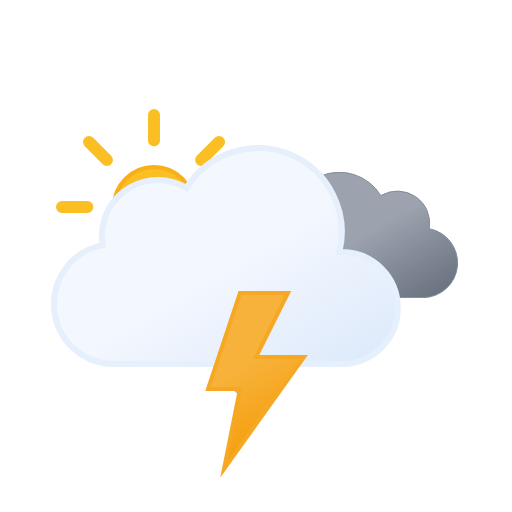
t = 0.00 s
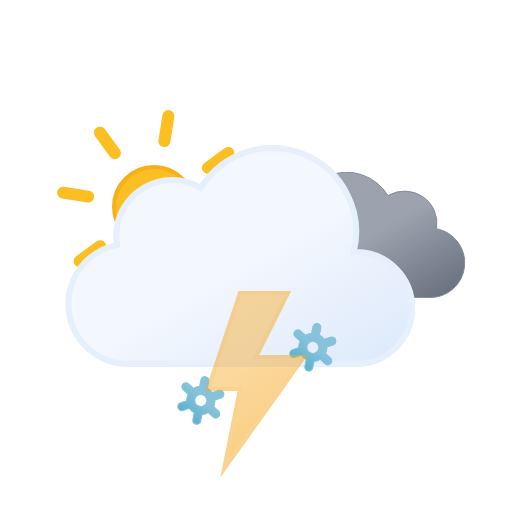
t = 1.20 s
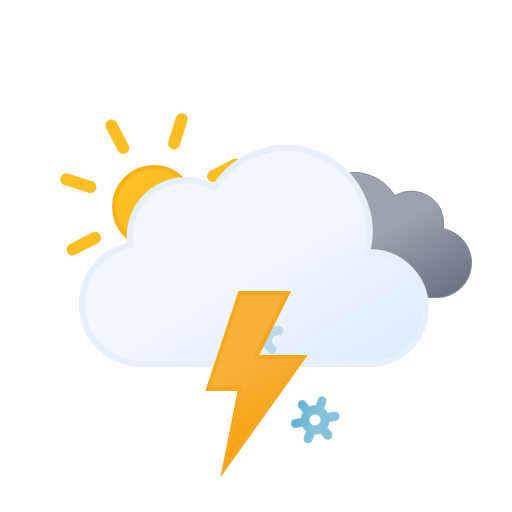
t = 2.33 s
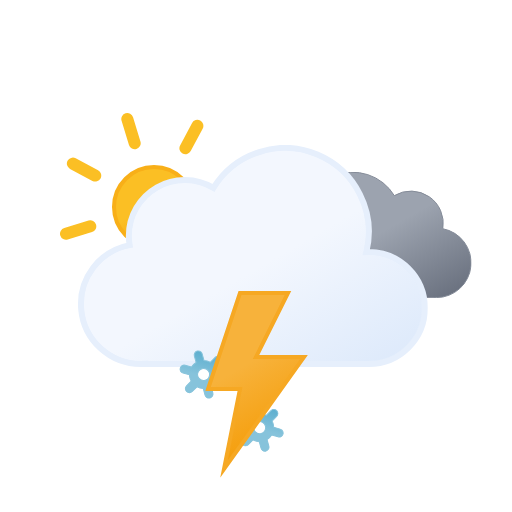
t = 3.75 s
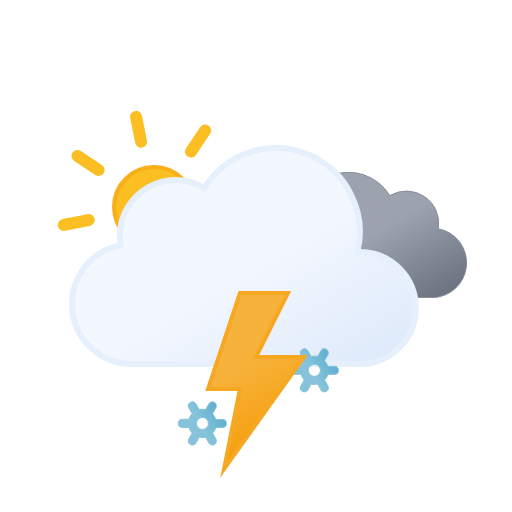
t = 4.50 s
t = 6.00 s: frame unchanged from t = 0.00 s, image omitted

The animated SVG that drew these frames (rendered in a browser with its animation timeline set to each time). Animation: 13 SMIL elements (animate=4,animateTransform=9); one cycle of 6.00 s, repeats indefinitely.

<svg xmlns="http://www.w3.org/2000/svg" xmlns:xlink="http://www.w3.org/1999/xlink" viewBox="0 0 512 512">
    <defs>
        <linearGradient id="a" x1="99.45" y1="30.68" x2="232.64" y2="261.37" gradientUnits="userSpaceOnUse">
            <stop offset="0" stop-color="#f3f7fe"/>
            <stop offset="0.45" stop-color="#f3f7fe"/>
            <stop offset="1" stop-color="#deeafb"/>
        </linearGradient>
        <linearGradient id="b" x1="52.74" y1="9.62" x2="133.36" y2="149.27" gradientUnits="userSpaceOnUse">
            <stop offset="0" stop-color="#9ca3af"/>
            <stop offset="0.45" stop-color="#9ca3af"/>
            <stop offset="1" stop-color="#6b7280"/>
        </linearGradient>
        <linearGradient id="c" x1="8.67" y1="17.07" x2="80.88" y2="142.14" gradientUnits="userSpaceOnUse">
            <stop offset="0" stop-color="#f7b23b"/>
            <stop offset="0.45" stop-color="#f7b23b"/>
            <stop offset="1" stop-color="#f59e0b"/>
        </linearGradient>
        <linearGradient id="d" x1="11.38" y1="5.93" x2="32.82" y2="43.07" gradientUnits="userSpaceOnUse">
            <stop offset="0" stop-color="#86c3db"/>
            <stop offset="0.45" stop-color="#86c3db"/>
            <stop offset="1" stop-color="#5eafcf"/>
        </linearGradient>
        <linearGradient id="e" x1="67.38" y1="5.93" x2="88.82" y2="43.07" xlink:href="#d"/>
        <linearGradient id="f" x1="123.38" y1="5.93" x2="144.82" y2="43.07" xlink:href="#d"/>
        <linearGradient id="g" x1="78" y1="63.35" x2="118" y2="132.65" gradientUnits="userSpaceOnUse">
            <stop offset="0" stop-color="#fbbf24"/>
            <stop offset="0.45" stop-color="#fbbf24"/>
            <stop offset="1" stop-color="#f59e0b"/>
        </linearGradient>
        <symbol id="i" viewBox="0 0 196 196">
            <!-- sun-core -->
            <circle cx="98" cy="98" r="40" stroke="#f8af18" stroke-miterlimit="10" stroke-width="4" fill="url(#g)"/>

            <!-- sun-rays -->
            <path d="M98,31.38V6m0,184V164.62M145.11,50.89,163.05,33M33,163.05l17.94-17.94m0-94.22L33,33m130.1,130.1-17.94-17.94M6,98H31.38M190,98H164.62" fill="none" stroke="#fbbf24" stroke-linecap="round" stroke-miterlimit="10" stroke-width="12">
                <animateTransform
                    attributeName="transform"
                    additive="sum"
                    type="rotate"
                    values="0 98 98; 45 98 98"
                    dur="6s"
                    repeatCount="indefinite"/>
            </path>
        </symbol>
        <symbol id="k" viewBox="0 0 200.26 126.12">
            <path d="M.5,93.18a32.44,32.44,0,0,0,32.44,32.44H162.69v-.12c.77,0,1.53.12,2.31.12a34.75,34.75,0,0,0,6.49-68.89A32.38,32.38,0,0,0,123,23.62,48.58,48.58,0,0,0,34.4,60.81c-.49,0-1-.07-1.46-.07A32.44,32.44,0,0,0,.5,93.18Z" stroke="#848b98" stroke-miterlimit="10" fill="url(#b)"/>
        </symbol>
        <symbol id="l" viewBox="0 0 350 222">
            <path d="M291,107c-.85,0-1.68.09-2.53.13A83.9,83.9,0,0,0,135.6,42.92,55.91,55.91,0,0,0,51,91a56.56,56.56,0,0,0,.8,9.08A60,60,0,0,0,63,219c1.35,0,2.67-.11,4-.2v.2H291a56,56,0,0,0,0-112Z" stroke="#e6effc" stroke-miterlimit="10" stroke-width="6" fill="url(#a)"/>
        </symbol>
        <symbol id="j" viewBox="0 0 398 222" overflow="visible">
            <!-- dark-cloud -->
            <use width="200.26" height="126.12" transform="translate(198 27)" xlink:href="#k">
                <animateTransform
                    attributeName="transform"
                    additive="sum"
                    type="translate"
                    values="-9 0; 9 0; -9 0"
                    dur="6s"
                    repeatCount="indefinite"/>
            </use>

            <!-- cloud -->
            <use width="350" height="222" xlink:href="#l">
                <animateTransform
                    attributeName="transform"
                    additive="sum"
                    type="translate"
                    values="-18 0; 18 0; -18 0"
                    dur="6s"
                    repeatCount="indefinite"/>
            </use>
        </symbol>
        <symbol id="h" viewBox="0 0 410.84 258" overflow="visible">
            <use width="196" height="196" xlink:href="#i"/>
            <use width="398" height="222" transform="translate(12.84 36)" xlink:href="#j"/>
        </symbol>
        <symbol id="m" viewBox="0 0 156.2 49" overflow="visible">
            <!--snowflake-1 -->
            <g>
                <path d="M41.67,31l-5.78-3.3a13.74,13.74,0,0,0,0-6.47L41.67,18a4,4,0,0,0,1.49-5.46A4.08,4.08,0,0,0,37.62,11l-5.79,3.3a13.61,13.61,0,0,0-2.64-2,13.84,13.84,0,0,0-3-1.28V4.5a4.05,4.05,0,0,0-8.1,0v6.6a14.25,14.25,0,0,0-5.69,3.23L6.58,11A4.08,4.08,0,0,0,1,12.5,4,4,0,0,0,2.53,18l5.78,3.3a13.74,13.74,0,0,0,0,6.47L2.53,31A4,4,0,0,0,1,36.5a4.08,4.08,0,0,0,3.52,2,4,4,0,0,0,2-.54l5.79-3.3a13.61,13.61,0,0,0,2.64,2,13.8,13.8,0,0,0,3,1.27V44.5a4.05,4.05,0,0,0,8.1,0V37.89a14.22,14.22,0,0,0,5.68-3.23L37.62,38a4,4,0,0,0,2,.54,4.08,4.08,0,0,0,3.52-2A4,4,0,0,0,41.67,31ZM19.06,29.7a6,6,0,0,1-2.22-8.2,6.1,6.1,0,0,1,5.27-3,6.16,6.16,0,0,1,3,.8,6,6,0,0,1,2.22,8.2A6.12,6.12,0,0,1,19.06,29.7Z" stroke="#86c3db" stroke-miterlimit="10" fill="url(#d)" opacity="0">
                    <animateTransform
                        attributeName="transform"
                        additive="sum"
                        type="rotate"
                        values="0 24 24; 360 24 24"
                        dur="6s"
                        repeatCount="indefinite"/>

                    <animate
                        id="t1"
                        attributeName="opacity"
                        values="0; 1; 1; 0"
                        begin="0s; t1.end+1s"
                        dur="2s"
                        keyTimes="0; .17; .83; 1"/>
                </path>

                <animateTransform
                    id="s1"
                    attributeName="transform"
                    additive="sum"
                    type="translate"
                    values="0 -36; 0 92;"
                    begin="0s; s1.end+1s"
                    dur="2s"/>
            </g>

            <!--snowflake-2 -->
            <g>
                <path d="M97.67,31l-5.78-3.3a13.74,13.74,0,0,0,0-6.47L97.67,18a4,4,0,0,0,1.49-5.46A4.08,4.08,0,0,0,93.62,11l-5.79,3.3a13.61,13.61,0,0,0-2.64-2,13.84,13.84,0,0,0-3-1.28V4.5a4.05,4.05,0,0,0-8.1,0v6.6a14.25,14.25,0,0,0-5.69,3.23L62.58,11A4.08,4.08,0,0,0,57,12.5,4,4,0,0,0,58.53,18l5.78,3.3a13.74,13.74,0,0,0,0,6.47L58.53,31A4,4,0,0,0,57,36.5a4.08,4.08,0,0,0,3.52,2,4,4,0,0,0,2-.54l5.79-3.3a13.61,13.61,0,0,0,2.64,2,13.8,13.8,0,0,0,3,1.27V44.5a4.05,4.05,0,0,0,8.1,0V37.89a14.22,14.22,0,0,0,5.68-3.23L93.62,38a4,4,0,0,0,2,.54,4.08,4.08,0,0,0,3.52-2A4,4,0,0,0,97.67,31ZM75.06,29.7a6,6,0,0,1-2.22-8.2,6.1,6.1,0,0,1,5.27-3,6.16,6.16,0,0,1,3,.8,6,6,0,0,1,2.22,8.2A6.12,6.12,0,0,1,75.06,29.7Z" stroke="#86c3db" stroke-miterlimit="10" fill="url(#e)" opacity="0">
                    <animateTransform
                        attributeName="transform"
                        additive="sum"
                        type="rotate"
                        values="0 80 24; 360 80 24"
                        dur="6s"
                        repeatCount="indefinite"/>

                    <animate
                        id="t2"
                        attributeName="opacity"
                        values="0; 1; 1; 0"
                        begin="-.83s; t2.end+1s"
                        dur="2s"
                        keyTimes="0; .17; .83; 1"/>
                </path>

                <animateTransform
                    id="s2"
                    attributeName="transform"
                    additive="sum"
                    type="translate"
                    values="0 -36; 0 92;"
                    begin="-.83s; s2.end+1s"
                    dur="2s"/>
            </g>

            <!--snowflake-3 -->
            <g>
                <path d="M153.67,31l-5.78-3.3a13.74,13.74,0,0,0,0-6.47L153.67,18a4,4,0,0,0,1.49-5.46A4.08,4.08,0,0,0,149.62,11l-5.79,3.3a13.61,13.61,0,0,0-2.64-2,13.84,13.84,0,0,0-3-1.28V4.5a4.05,4.05,0,0,0-8.1,0v6.6a14.25,14.25,0,0,0-5.69,3.23L118.58,11A4.08,4.08,0,0,0,113,12.5,4,4,0,0,0,114.53,18l5.78,3.3a13.74,13.74,0,0,0,0,6.47L114.53,31A4,4,0,0,0,113,36.5a4.08,4.08,0,0,0,3.52,2,4,4,0,0,0,2-.54l5.79-3.3a13.61,13.61,0,0,0,2.64,2,13.8,13.8,0,0,0,3,1.27V44.5a4.05,4.05,0,0,0,8.1,0V37.89a14.22,14.22,0,0,0,5.68-3.23l5.79,3.3a4,4,0,0,0,2,.54,4.08,4.08,0,0,0,3.52-2A4,4,0,0,0,153.67,31ZM131.06,29.7a6,6,0,0,1-2.22-8.2,6.1,6.1,0,0,1,5.27-3,6.16,6.16,0,0,1,3,.8,6,6,0,0,1,2.22,8.2A6.12,6.12,0,0,1,131.06,29.7Z" stroke="#86c3db" stroke-miterlimit="10" fill="url(#f)" opacity="0">
                    <animateTransform
                        attributeName="transform"
                        additive="sum"
                        type="rotate"
                        values="0 136 24; 360 136 24"
                        dur="6s"
                        repeatCount="indefinite"/>

                    <animate
                        id="t3"
                        attributeName="opacity"
                        values="0; 1; 1; 0"
                        begin=".83s; t3.end+1s"
                        dur="2s"
                        keyTimes="0; .17; .83; 1"/>
                </path>

                <animateTransform
                    id="s3"
                    attributeName="transform"
                    additive="sum"
                    type="translate"
                    values="0 -36; 0 92;"
                    begin=".83s; s3.end+1s"
                    dur="2s"/>
            </g>
        </symbol>
        <symbol id="n" viewBox="0 0 102.66 186.75">
            <!-- lightning-bolt -->
            <polygon points="34.77 2 2.77 98 34.77 98 18.77 178 98.78 66 50.77 66 82.78 2 34.77 2" stroke="#f6a823" stroke-miterlimit="10" stroke-width="4" fill="url(#c)">
                <animate
                    id="x1"
                    attributeName="opacity"
                    values="1; 1; 0; 1; 0; 1; 0; 1"
                    begin="0s; x1.end+.67s"
                    dur="1.33s"
                    keyTimes="0; .38; .5; .63; .75; .86; .94; 1"/>
            </polygon>
        </symbol>
    </defs>
    <use width="410.84" height="258" transform="translate(56 109)" xlink:href="#h"/>
    <use width="156.2" height="49" transform="translate(177.9 337.5)" xlink:href="#m"/>
    <use width="102.66" height="186.74" transform="translate(205.23 291)" xlink:href="#n"/>
</svg>
